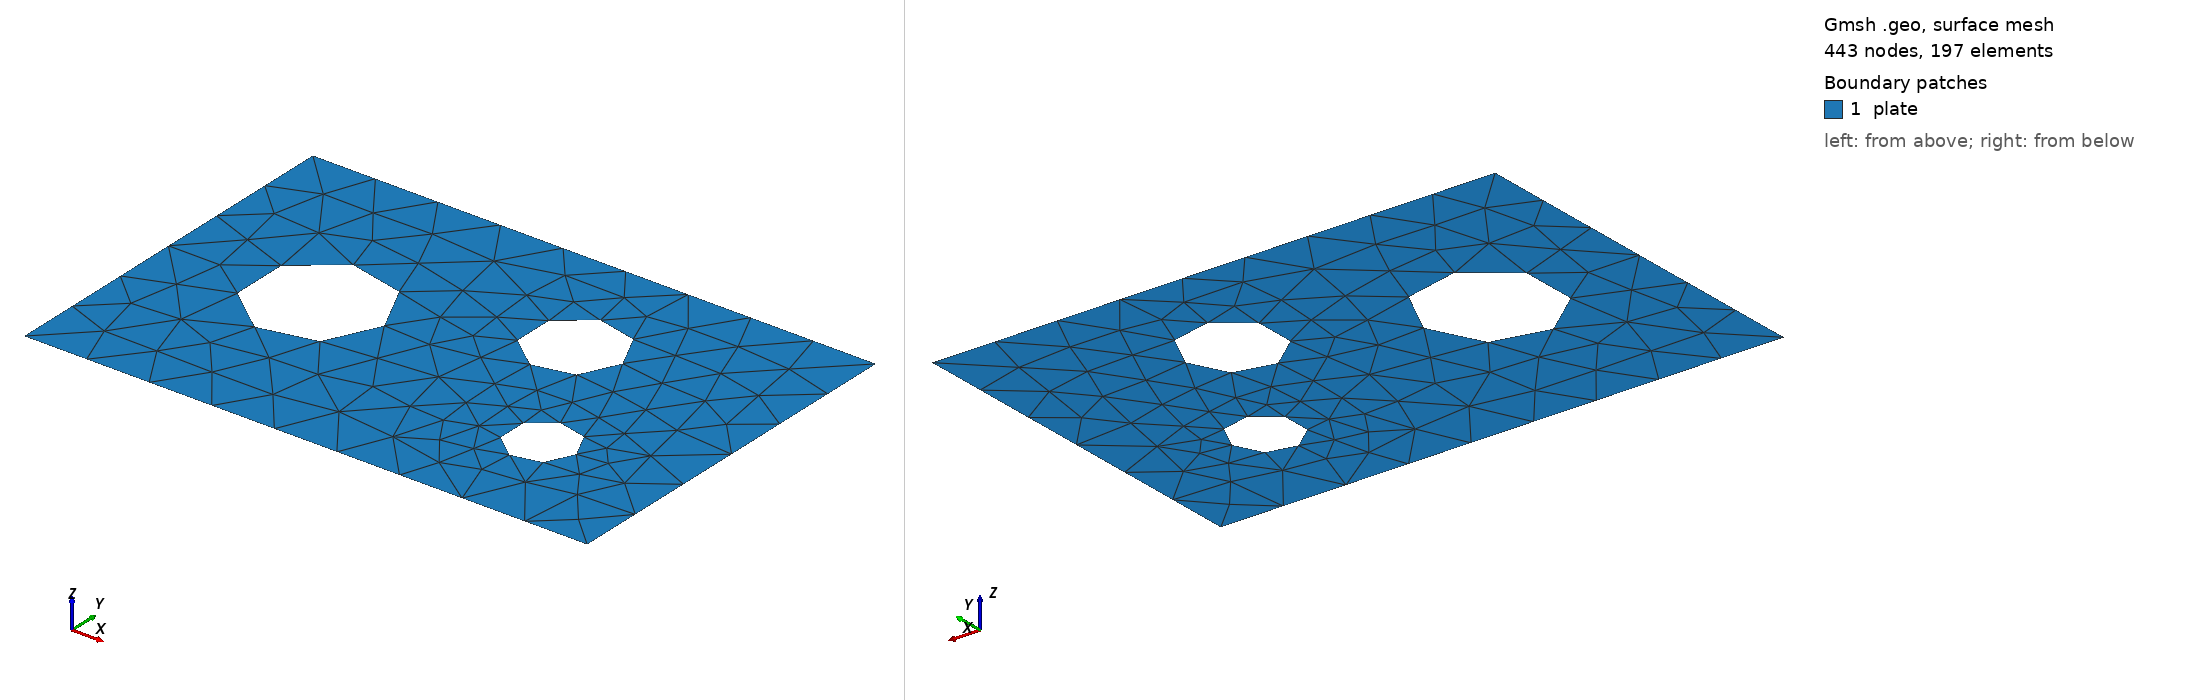

Gmsh geometry script, surface-meshed: 443 nodes, 197 surface elements. Boundary patches (legend numbers): 1 plate. Left view from above one corner, right view from below the opposite corner. Legend entries are the model's physical surfaces. The drawing asked Gmsh for element sizes between 1% and 20% of the model's largest extent; the script's own settings can give other sizes.

=== plate.geo (drawn) ===
// plate with three holes; outer boundary 1, holes 2
SetFactory("OpenCASCADE");
Rectangle(1) = {0, 0, 0, 3, 2};
Disk(2) = {0.8, 1.0, 0, 0.35};
Disk(3) = {1.9, 1.35, 0, 0.25};
Disk(4) = {2.3, 0.6, 0, 0.18};
BooleanDifference{ Surface{1}; Delete; }{ Surface{2, 3, 4}; Delete; }
Mesh.MeshSizeMax = 0.09;
Mesh.ElementOrder = 2;
Physical Surface("plate", 1) = {1};
e = 1e-3;
outer[] = Curve In BoundingBox{-e, -e, -1, 3 + e, e, 1};
outer[] += Curve In BoundingBox{-e, 2 - e, -1, 3 + e, 2 + e, 1};
outer[] += Curve In BoundingBox{-e, -e, -1, e, 2 + e, 1};
outer[] += Curve In BoundingBox{3 - e, -e, -1, 3 + e, 2 + e, 1};
Physical Curve("outer", 10) = {outer[]};
Physical Curve("holes", 20) = Curve In BoundingBox{0.4, 0.3, -1, 2.6, 1.7, 1};
